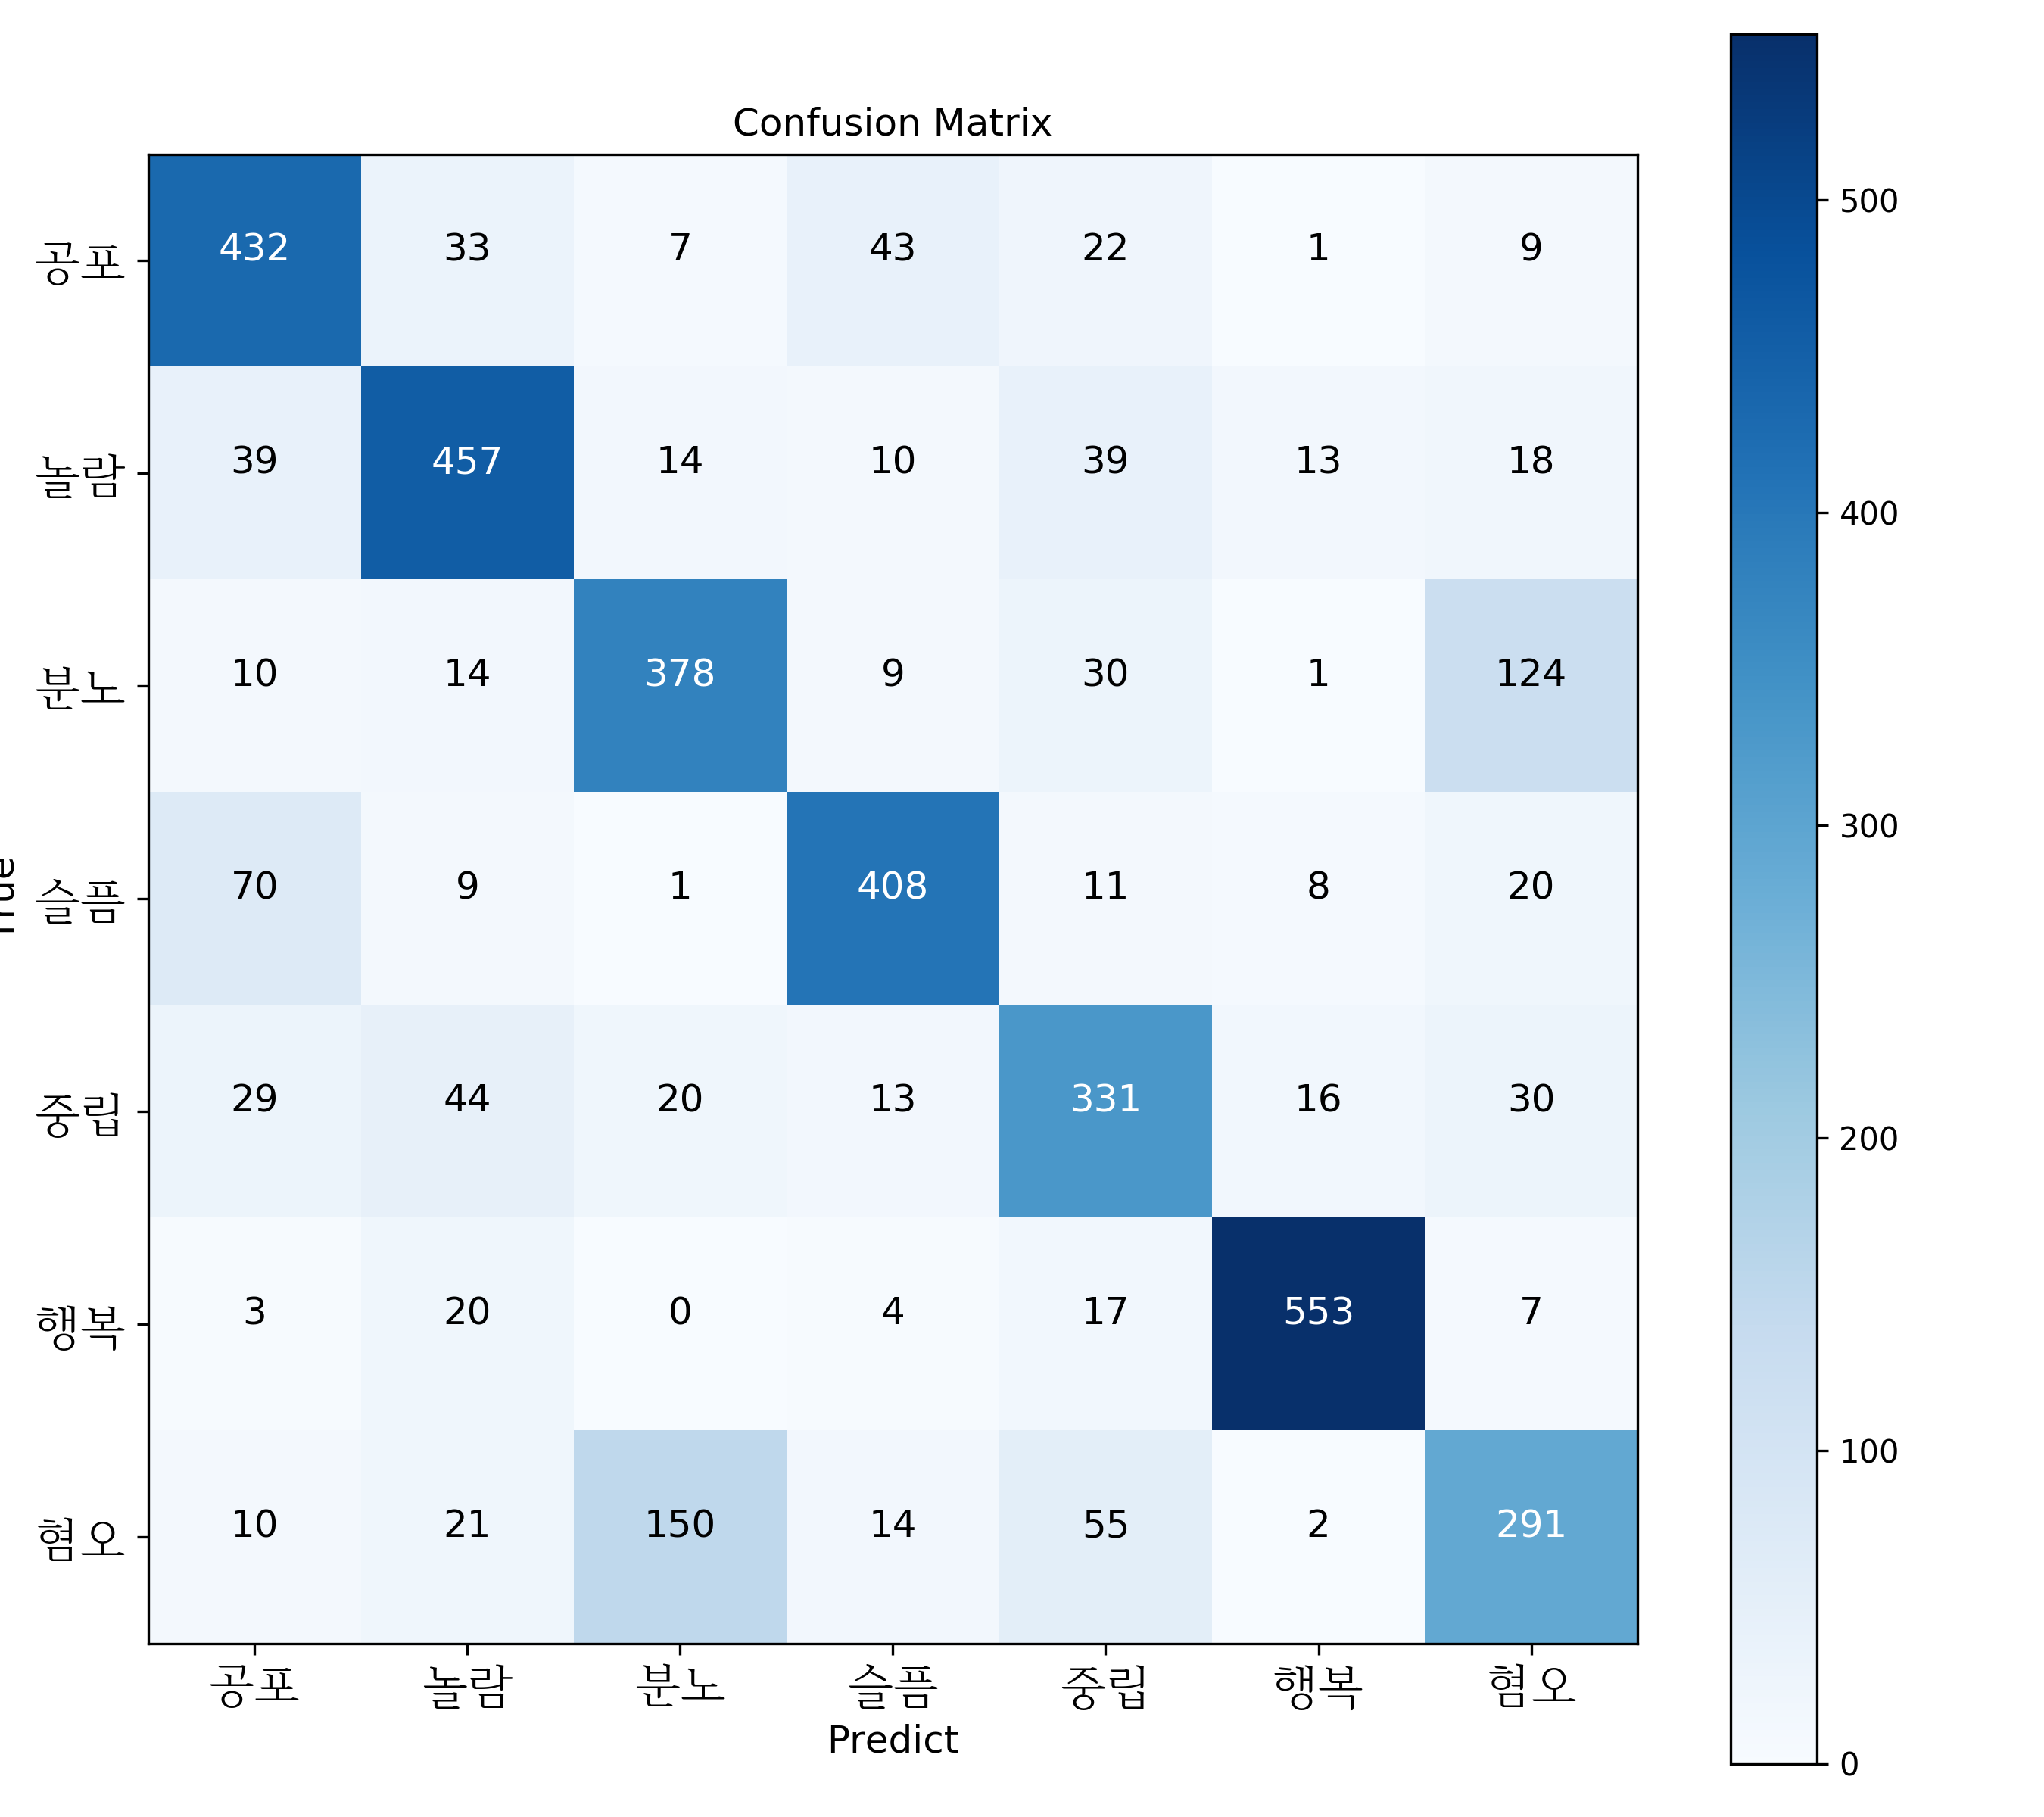

The data file committed next to this chart (first rows):
, Unnamed: 0, Sentence, Emotion, Pred
0, 0, 박근혜의 모든 기억을 지울 수만 있다면 다 지우고싶다!!, 분노, 분노
1, 1, 테러만 없었다면 푸대를 쓰고 다녀도 간섭하겠냐, 중립, 중립
2, 2, 믿고보는 jtbc 응원합니다., 행복, 행복
3, 3, 돈만으니 결혼2번하네, 놀람, 놀람
4, 4, 엥 김민경이 아니구?ㅋㅋ, 놀람, 놀람
5, 5, 오늘은 사장한테 한마디 해서 나 아니면 저년 선택 하라고 해야지..., 분노, 혐오
6, 6, 집 안에 저것들이랑 같이 있다는 거 자체가 공포, 공포, 공포
7, 7, 틀림없이 하집단의 남성들이 스트레스를 많이 받아서 빨리 죽을것 같은데..…, 공포, 공포
8, 8, 디스패치 무섭다ㄷㄷㄷ, 놀람, 공포
9, 9, W의 이종석은 대상받을만 했음... 강철이 받은거지, 행복, 행복
10, 10, 한국사람이 저짓을 하고있다는게 맘이더아프다, 슬픔, 슬픔
11, 11, 1%확률이지만 그 1%가 지금 댓글을 보는 당신일 수 있다는거임., 놀람, 놀람
12, 12, 성적이 나쁜면 연봉싹감이지 너희들이 무엇인테, 혐오, 혐오
13, 13, 이승만, 박정희는 실수는 있었어도 정일이에게 돈을 수조원씩 퍼주거나 결재…, 중립, 분노
14, 14, 요즘은 호기심이 워낙 많아 그런지 물티슈만 쥐어줘도 정말 잘노네요 ㅋㅋ, 행복, 행복
15, 15, 개소리하지 마라 탄핵만이 답이다, 분노, 분노
16, 16, 이제 대통령필요없다, 혐오, 혐오
17, 17, 올해 대상은 송중기냐 이민호냐?, 행복, 중립
18, 18, 돈있음뭐해 인성이 걸러먹었는데, 분노, 혐오
19, 19, 뱃속의 태아가 스트레스를 받을 때,혈당/산소가 부족할 때 극도의 불안감에…, 슬픔, 공포
20, 20, 나만 그런게 아닌가 싶어 고민......ㅠㅠ0, 슬픔, 공포
21, 21, 근데 박근혜 아직도 청와대에서 안나오고 뭐하니?, 혐오, 분노
22, 22, 이시키들 다 짜르고 인공지능 도입 해야할듯..., 분노, 혐오
23, 23, 저 지팡이 아직 못샀는데ㅠㅠㅠ RIP, 슬픔, 슬픔
24, 24, 아 망치로 패고 싶다. 목적어 없음, 분노, 분노
25, 25, 선빈이와서10승이하투수들이랑만붙었잖아..이제15승급투수들이랑붙어보고..설…, 중립, 중립
26, 26, 이렇게 겁주고 낼 안쌓이면...., 공포, 공포
27, 27, 정유라에게 점수준 교수들은 징계 안하나요??, 놀람, 분노
28, 28, 한국 장사치들은 하여간...., 분노, 혐오
29, 29, 이럴려고 AI안막은거냐, 혐오, 분노
30, 30, 전재산몰수가 구호로 변해야합니다!!!, 분노, 분노
31, 31, 초등학생을 대통령 시켜도 이거 보단 잘하겠다., 분노, 중립
32, 32, 정치에관심을 갖지말고 조용히 살어리랏다, 공포, 중립
33, 33, 주위에 계획임신한 분들이 없어서ㅠ, 공포, 공포
34, 34, 기상청 없어도 되겠네, 혐오, 혐오
35, 35, 그분은 저한테 호감이 없는거같았는데...., 슬픔, 슬픔
36, 36, 내가 음식준비할테니 니네 돈으로 장봐와라, 중립, 분노
37, 37, 살면서 처음보는사람 ㅋㅋㅋㅋㅋㅋㅋㅋㅋㅋㅋㅋ, 놀람, 놀람
38, 38, 얼굴 화장한 거냐???, 놀람, 놀람
39, 39, 젠도 사랑스럽습니다, 행복, 행복
40, 40, 이번에 헌재가 시위의 힘으로 판결의 결과가 바뀐다면 앞으로 법은 필요없다…, 혐오, 분노
41, 41, 감사합니다!, 행복, 행복
42, 42, 제 기준으로 상습음주운전자는 예비흉악범입니다., 분노, 분노
43, 43, 남자친구는 나만보인다고 하는데도 신경쓰이고  불안합니다, 공포, 공포
44, 44, 나도 다음생엔 약 존나 먹는 야구선수가 되어야지 ^_^, 혐오, 중립
45, 45, 난 저 고속도로사진을 보니 왜 환경이 많이 파괴 되겠구나 란 생각이 먼저…, 슬픔, 공포
46, 46, 트럼프 비선실세는 누구냐., 중립, 중립
47, 47, TV에서만 보다 카페에서 보니 감개무량입니다., 행복, 행복
48, 48, 우리 아들은 많이 늦은건가요, 공포, 공포
49, 49, 제가다이어트 4일짼데 떡볶이가너무너무먹고싶은데ㅜ, 슬픔, 슬픔
50, 50, 디카 아니구 필름 카메라 못들고 들어가나요???, 놀람, 놀람
51, 51, 이렇게 말하고 갔는데 진짜 끝장보고싶나..0, 분노, 슬픔
52, 52, 사이흔스??? 왜???, 놀람, 놀람
53, 53, 누나 시그널2먼저 하라고요., 중립, 중립
54, 54, 병신년이 가고 정유연이 왔네요, 행복, 행복
55, 55, 영화나 드라마 보면 오히려 이런 애들이 사이코패스더라., 공포, 공포
56, 56, 혼자돌아가야해서 막막해요 @.@, 슬픔, 슬픔
57, 57, 나는 6개월이 빨리 지나가기만 바라고 있었는데안잡는 게 맞는 거 겠죠?, 공포, 공포
58, 58, 예정일이 보름이나 지나도 생리를 안해요, 공포, 공포
59, 59, 안녕하세요..너무 오랜만에 쓰네요.정말?, 놀람, 놀람
... 3,800 more rows
